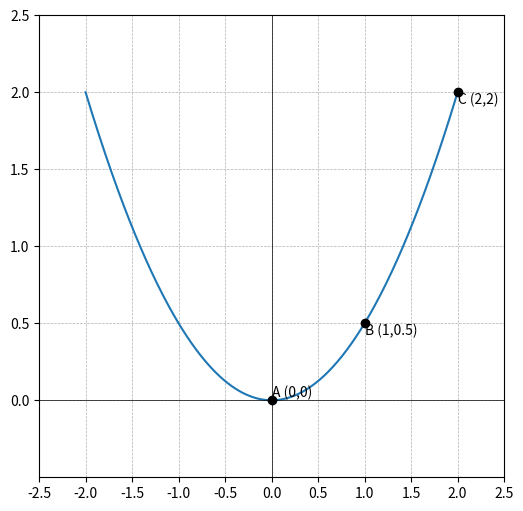

The matplotlib source for this figure: (Note: this script raises an exception after producing the figure.)
import matplotlib.pyplot as plt
import numpy as np

# Define the function
def f(x):
    return 0.5 * x**2

# Create figure and axis
fig, ax = plt.subplots(figsize=(6, 6))

# Plot the function
x = np.linspace(-2, 2, 400)
y = f(x)
ax.plot(x, y)

# Plot and label points
points = [(0, 0), (1, 0.5), (2, 2)]
labels = ["A (0,0)", "B (1,0.5)", "C (2,2)"]
positions = ['lower right', 'upper left', 'upper left']

for point, label, pos in zip(points, labels, positions):
    ax.plot(point[0], point[1], 'ko')
    ax.text(point[0], point[1], label, ha='left', va='bottom' if pos == 'lower right' else 'top')

# Set up axes
ax.set_xlim(-2.5, 2.5)
ax.set_ylim(-0.5, 2.5)
ax.set_xticks(np.arange(-2.5, 3, 0.5))
ax.set_yticks(np.arange(0, 3, 0.5))
ax.axhline(0, color='black', linewidth=0.5)
ax.axvline(0, color='black', linewidth=0.5)
ax.grid(True, which='both', linestyle='--', linewidth=0.5)

# Save the figure
plt.savefig('/home/zhoujiawei/work/image2codeBench/image2code/combine_data/graphic_py_dataset_output/images/AsymptoteGraphicPipeline_Coordinate_Geometry_1-152.png')
plt.close()
